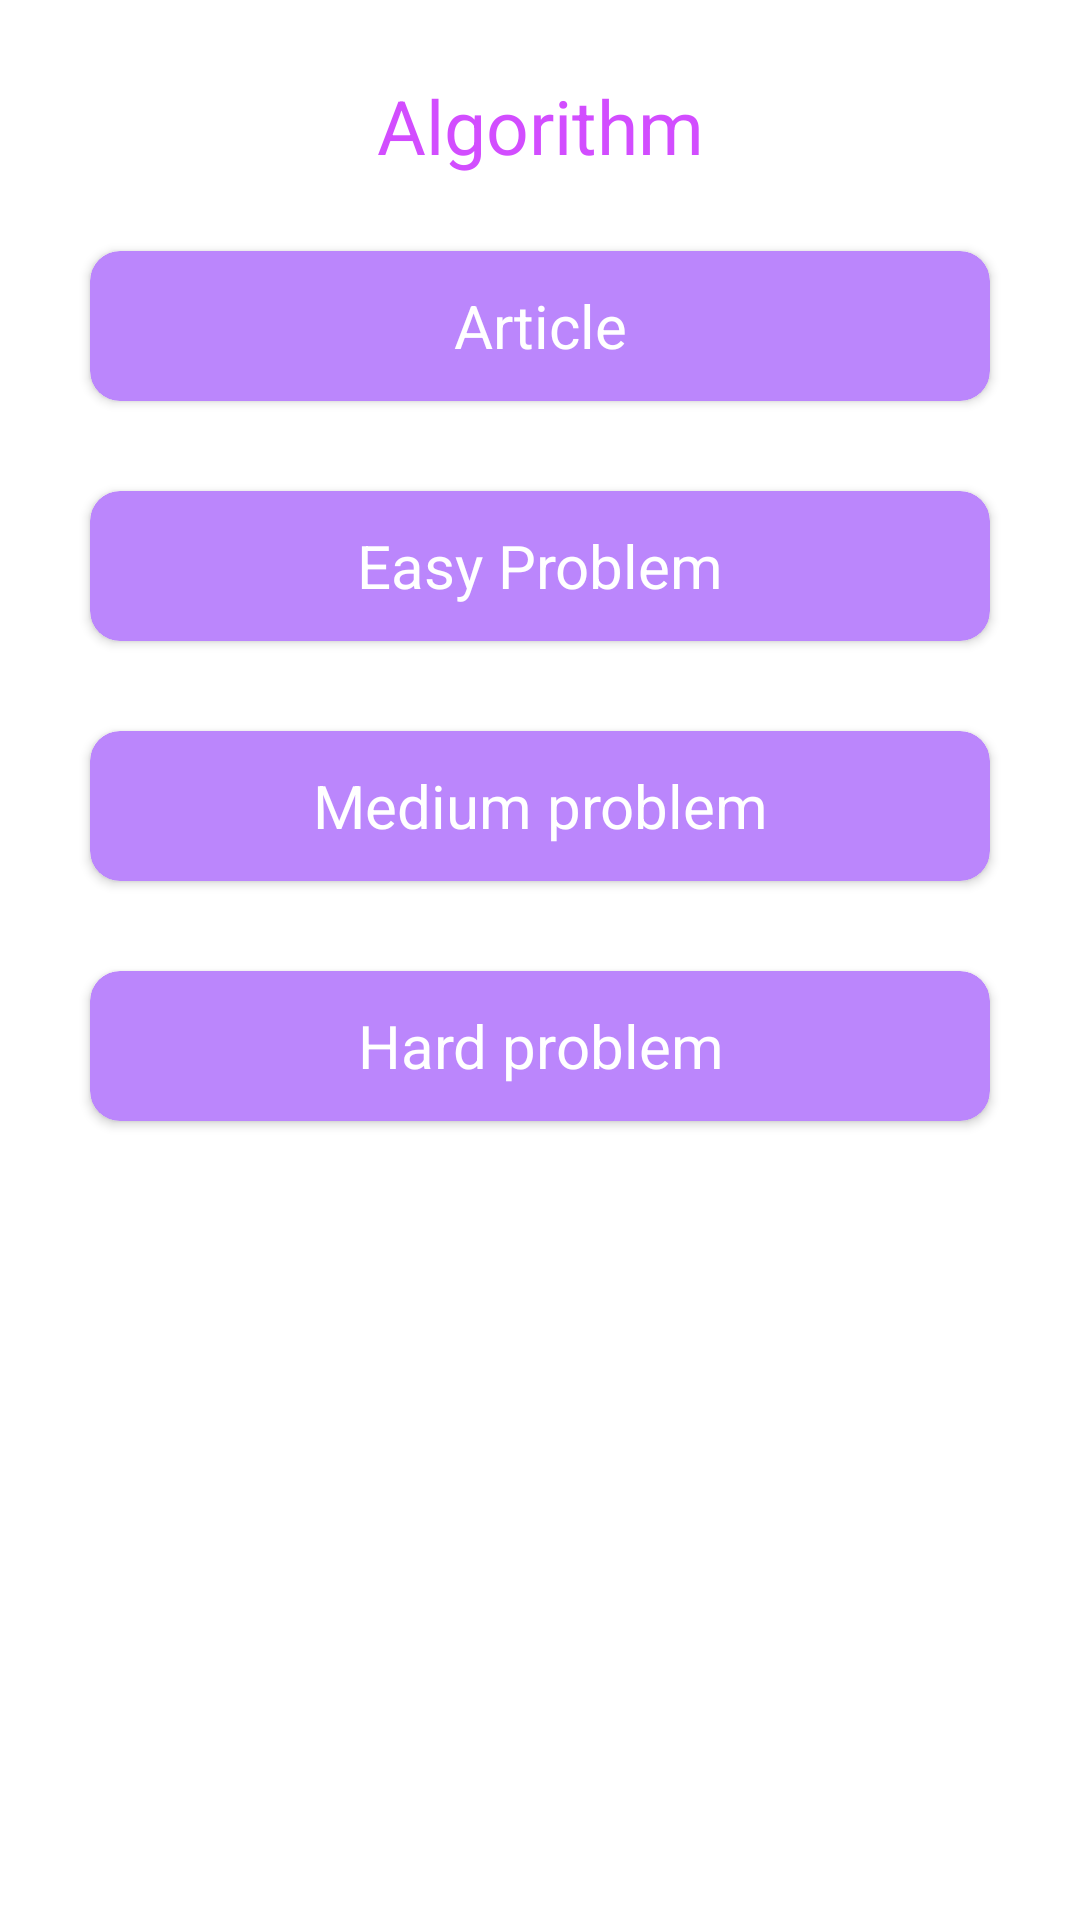

Layout XML and referenced resources for this Android screen:
<!-- AndroidManifest.xml: application theme Theme.AlgoDaily -->
<!-- res/layout/fragment_day.xml -->
<?xml version="1.0" encoding="utf-8"?>
<ScrollView xmlns:android="http://schemas.android.com/apk/res/android"
    xmlns:tools="http://schemas.android.com/tools"
    xmlns:app="http://schemas.android.com/apk/res-auto"
    android:layout_width="match_parent"
    android:layout_height="match_parent"
    android:orientation="vertical"
    android:padding="15dp"
    tools:context=".ui.main.DayFragment">
    <LinearLayout
        android:orientation="vertical"
        android:layout_width="match_parent"
        android:layout_height="wrap_content">

        <TextView
            android:id="@+id/algoTitle"
            android:layout_width="match_parent"
            android:layout_height="wrap_content"
            android:padding="10dp"
            android:textSize="25sp"
            android:textColor="@color/purple_700"
            android:gravity="center"
            android:text="@string/algorithm"/>

        <androidx.cardview.widget.CardView
            android:layout_height="wrap_content"
            android:layout_width="match_parent"
            android:layout_margin="15dp"
            android:minHeight="50dp"
            app:cardCornerRadius="10dp"
            app:cardElevation="2dp"
            app:cardBackgroundColor="@color/purple_500">

            <TextView
                android:id="@+id/article"
                android:layout_width="match_parent"
                android:layout_height="wrap_content"
                android:layout_gravity="center"
                android:text="@string/article"
                android:textAlignment="center"
                android:textColor="@color/white"
                android:textSize="20sp"
                android:linksClickable="true"/>

        </androidx.cardview.widget.CardView>

        <androidx.cardview.widget.CardView
            android:layout_height="wrap_content"
            android:layout_width="match_parent"
            android:layout_margin="15dp"
            android:minHeight="50dp"
            app:cardCornerRadius="10dp"
            app:cardElevation="2dp"
            app:cardBackgroundColor="@color/purple_500">

            <TextView
                android:id="@+id/easyProblem"
                android:layout_width="match_parent"
                android:layout_height="wrap_content"
                android:layout_gravity="center"
                android:text="@string/easy_problem"
                android:textAlignment="center"
                android:textColor="@color/white"
                android:textSize="20sp"
                android:linksClickable="true"/>

        </androidx.cardview.widget.CardView>

        <androidx.cardview.widget.CardView
            android:layout_height="wrap_content"
            android:layout_width="match_parent"
            android:layout_margin="15dp"
            android:minHeight="50dp"
            app:cardCornerRadius="10dp"
            app:cardElevation="2dp"
            app:cardBackgroundColor="@color/purple_500">

            <TextView
                android:id="@+id/medProblem"
                android:layout_width="match_parent"
                android:layout_height="wrap_content"
                android:layout_gravity="center"
                android:text="@string/medium_problem"
                android:textAlignment="center"
                android:textColor="@color/white"
                android:textSize="20sp"
                android:linksClickable="true"/>

        </androidx.cardview.widget.CardView>

        <androidx.cardview.widget.CardView
            android:layout_height="wrap_content"
            android:layout_width="match_parent"
            android:layout_margin="15dp"
            android:minHeight="50dp"
            app:cardCornerRadius="10dp"
            app:cardElevation="2dp"
            app:cardBackgroundColor="@color/purple_500">

            <TextView
                android:id="@+id/hardProblem"
                android:layout_width="match_parent"
                android:layout_height="wrap_content"
                android:layout_gravity="center"
                android:text="@string/hard_problem"
                android:textAlignment="center"
                android:textColor="@color/white"
                android:textSize="20sp"
                android:linksClickable="true"/>

        </androidx.cardview.widget.CardView>
    </LinearLayout>
</ScrollView>
<!-- resources referenced by this layout -->
<resources>
  <color name="purple_500">#FFBB86FC</color>
  <color name="purple_700">#FFd24dff</color>
  <color name="white">#FFFFFFFF</color>
  <string name="algorithm">Algorithm</string>
  <string name="article">Article</string>
  <string name="easy_problem">Easy Problem</string>
  <string name="hard_problem">Hard problem</string>
  <string name="medium_problem">Medium problem</string>
  <style name="Theme.AlgoDaily" parent="Theme.MaterialComponents.DayNight.DarkActionBar">
          
          <item name="colorPrimary">@color/purple_500</item>
          <item name="colorPrimaryVariant">@color/purple_700</item>
          <item name="colorOnPrimary">@color/white</item>
          
          <item name="colorSecondary">@color/teal_200</item>
          <item name="colorSecondaryVariant">@color/teal_700</item>
          <item name="colorOnSecondary">@color/black</item>
          
          <item name="android:statusBarColor" tools:targetApi="l">?attr/colorPrimaryVariant</item>
          
      </style>
  <color name="teal_200">#FF03DAC5</color>
  <color name="teal_700">#FF018786</color>
  <color name="black">#FF000000</color>
</resources>
